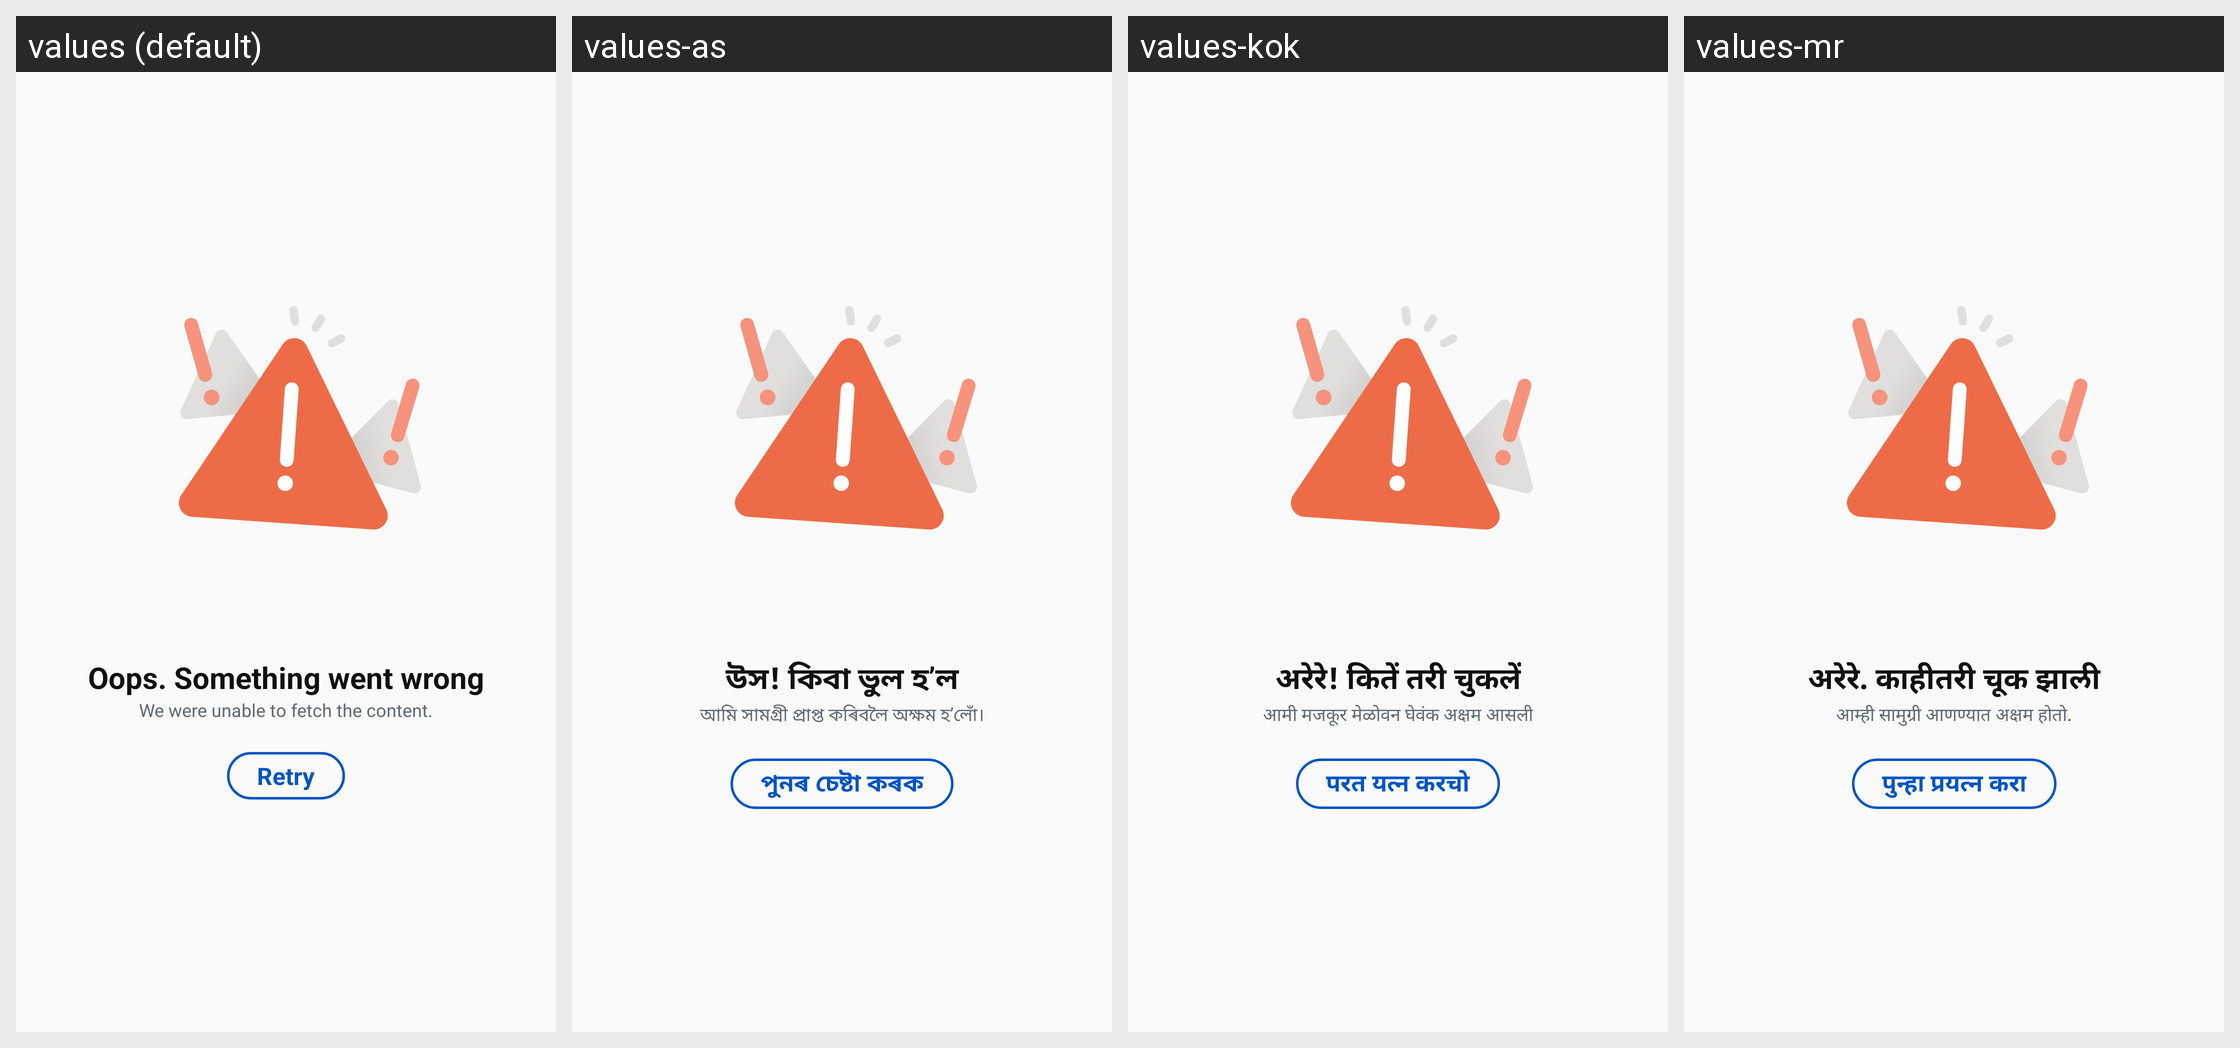

Strings drawn on this Android screen and how each of the app's shown locales translates them:
Android screen res/layout/dialog_server_error.xml rendered under 4 locales, left to right: values (default), values-as, values-kok, values-mr. Device: Nexus 5 (rendered at 1080×1920; each locale shown at half size, 540×960, under a caption strip naming it); theme Theme.AppTheme.
Other locales in the repository, not shown: values-bn, values-gu, values-hi, values-kn, values-ml, values-or, values-pa, values-ta, values-te.
Strings drawn on this screen, with the default value and each locale's value (text and hints the layout hard-codes, and strings that could not be matched under every locale, appear in the picture but are not listed):

bn_something_went_wrong
  values: Oops. Something went wrong
  values-as: উস! কিবা ভুল হ’ল
  values-kok: अरेरे! कितें तरी चुकलें
  values-mr: अरेरे. काहीतरी चूक झाली

bn_we_were_unable_to_fetch_the_content
  values: We were unable to fetch the content.
  values-as: আমি সামগ্ৰী প্ৰাপ্ত কৰিবলৈ অক্ষম হ’লোঁ।
  values-kok: आमी मजकूर मेळोवन घेवंक अक्षम आसली
  values-mr: आम्ही सामुग्री आणण्यात अक्षम होतो.

bn_retry
  values: Retry
  values-as: পুনৰ চেষ্টা কৰক
  values-kok: परत यत्न करचो
  values-mr: पुन्हा प्रयत्न करा
